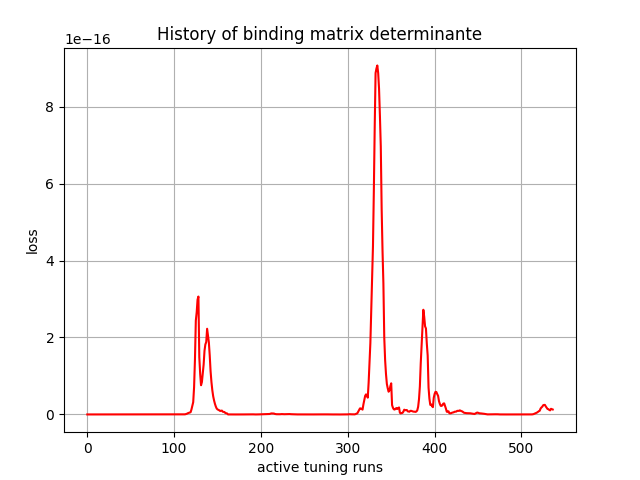

Values plotted in this chart, from the file beside it:
, 0
0, -0.0
1, -0.0
2, -6.03e-43
3, -3.7687e-41
4, -3.360682e-39
5, -1.2358696e-37
6, -6.2275493e-37
7, 5.5957793e-36
8, -1.9105477e-34
9, 4.7022467e-33
10, 4.0509554e-32
11, 2.7241595e-31
12, 5.088084e-31
13, 9.462163e-31
14, 1.6333853e-30
15, 3.5047355e-30
16, 7.468164e-30
17, 1.9086474e-29
18, 3.1693834e-29
19, 1.2426581e-28
20, 3.7642932e-28
21, -4.5881318e-29
22, -7.0619903e-28
23, -1.9360182e-27
24, 5.1695615e-27
25, 2.0079337e-27
26, -2.6535287e-26
27, 7.158807e-27
28, 1.5832029e-26
29, 1.362765e-26
30, -1.5028621e-26
31, -3.7588304e-26
32, -7.818115e-26
33, -1.2656912e-26
34, 3.4053467e-26
35, 8.256965e-26
36, -1.1194193e-25
37, -5.055855e-25
38, -1.9139253e-24
39, -3.5345105e-25
40, 9.734367e-25
41, 2.3254497e-24
42, 4.6647286e-24
43, -4.6010995e-24
44, -3.332944e-23
45, -1.2496573e-22
46, -2.2953045e-22
47, -3.693429e-22
48, -3.1442302e-22
49, -2.435928e-22
50, -1.3932475e-22
51, -8.791658e-22
52, -7.565753e-22
53, -4.5458573e-22
54, -2.6756268e-21
55, -3.2694944e-21
56, -3.570393e-21
57, -7.0347955e-21
58, -7.99569e-21
59, -9.114589e-21
... 477 more rows
